Labelled photos from "Classification_data_formatted", an image-classification folder in alexiglad/mlia_final_project. The possible labels are: diseased, healthy.

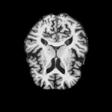
Label: healthy

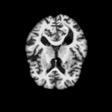
Label: diseased

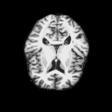
Label: healthy

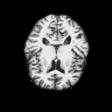
Label: healthy
